The GitHub repository wrooble/Brain_Tumor_MRI contains a labelled image folder "resized_256" with 4 categories: glioma, meningioma, no tumor, pituitary tumor. Examples follow, each with its label.

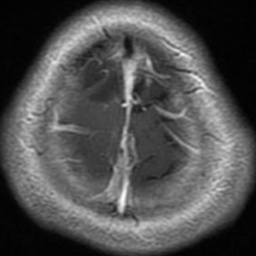
Label: glioma

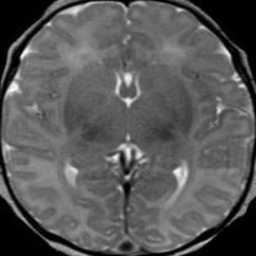
Label: no tumor

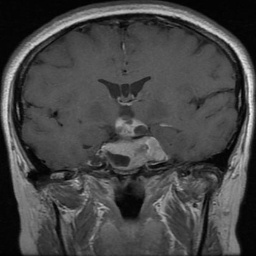
Label: pituitary tumor

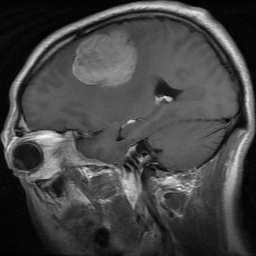
Label: meningioma

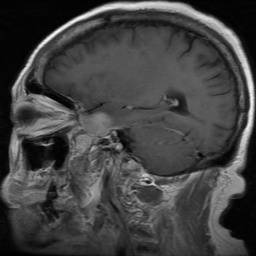
Label: meningioma

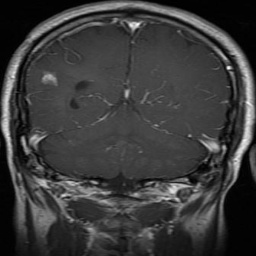
Label: glioma
